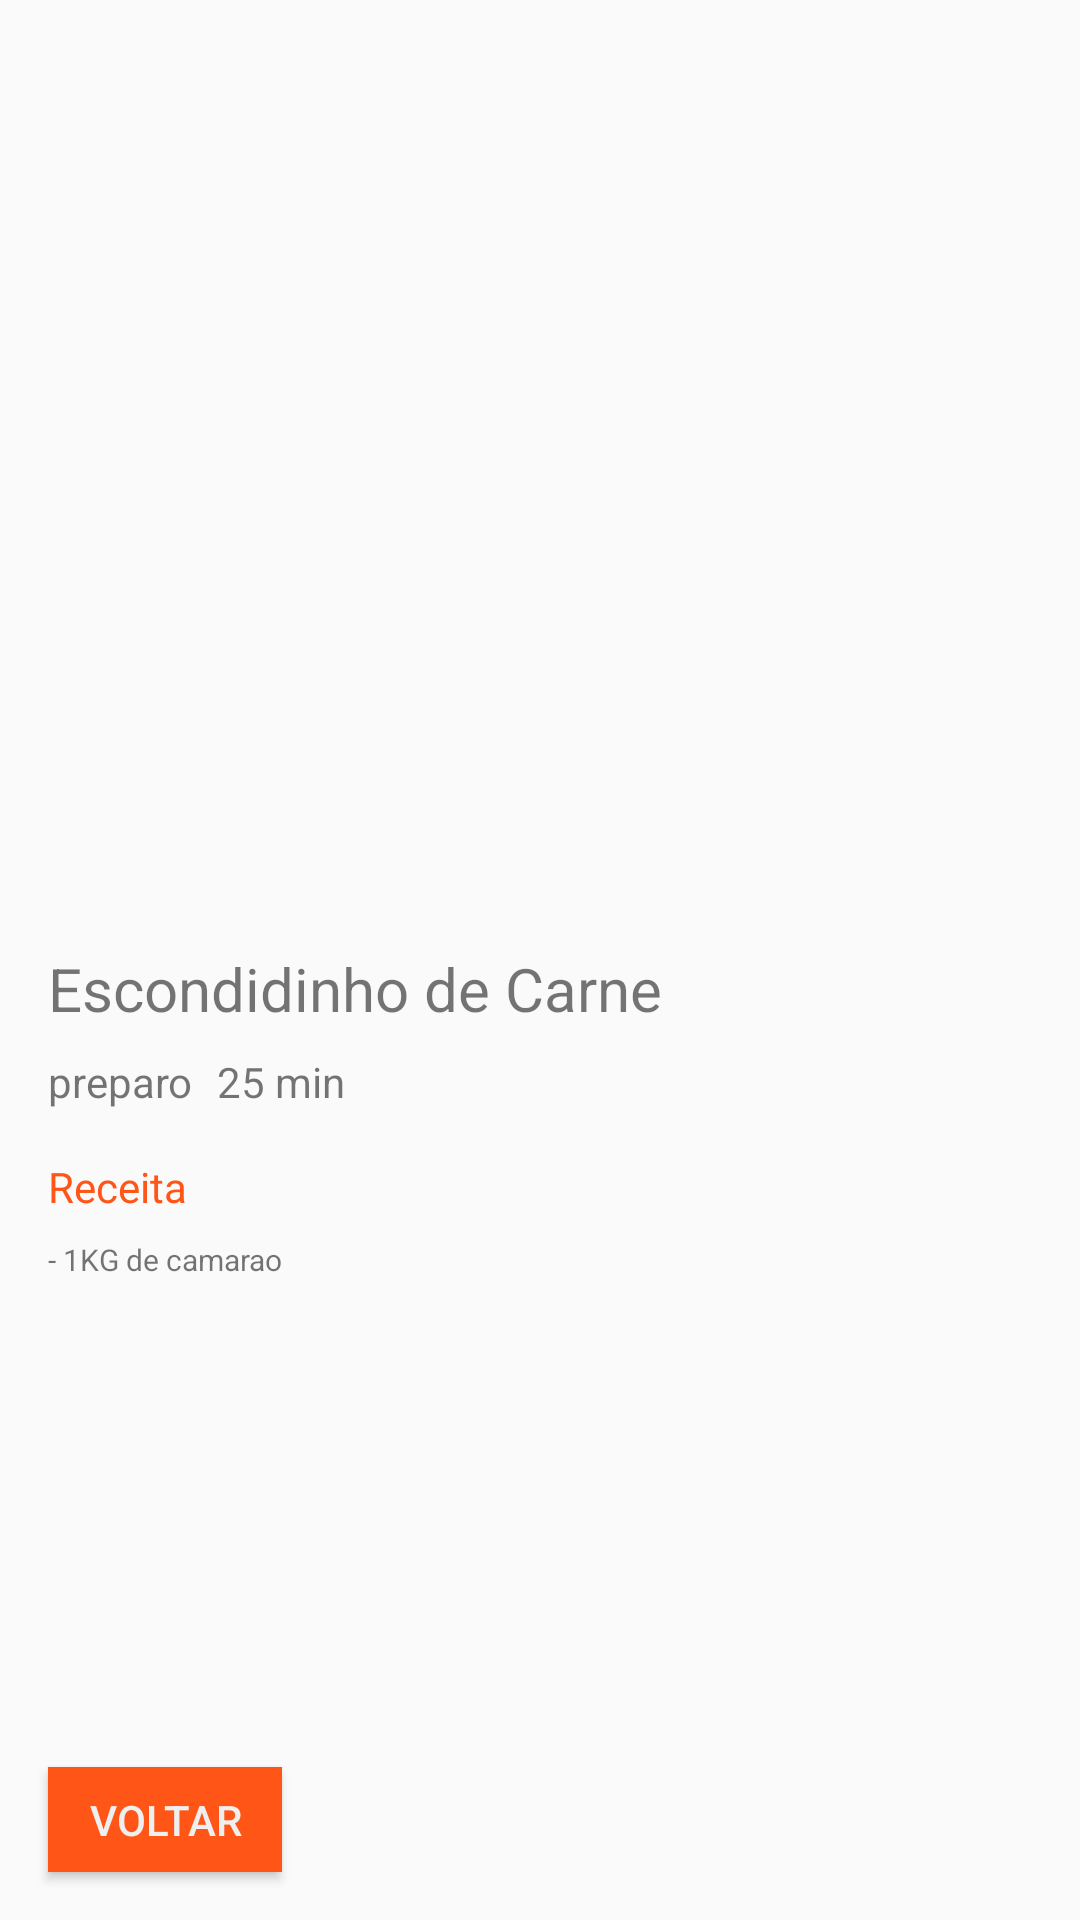

Reconstruct the res/layout file that produces this screen, plus the resources it refers to.
<!-- AndroidManifest.xml: application theme Theme.ReceitasVovo -->
<!-- res/layout/activity_detalhes.xml -->
<?xml version="1.0" encoding="utf-8"?>
<androidx.constraintlayout.widget.ConstraintLayout xmlns:android="http://schemas.android.com/apk/res/android"
    xmlns:app="http://schemas.android.com/apk/res-auto"
    xmlns:tools="http://schemas.android.com/tools"
    android:id="@+id/main"
    android:layout_width="match_parent"
    android:layout_height="match_parent"
    tools:context=".DetalhesActivity">

    <ImageView
        android:id="@+id/img_detalhe"
        android:layout_width="0dp"
        android:layout_height="300dp"
        android:scaleType="centerCrop"
        app:layout_constraintEnd_toEndOf="parent"
        app:layout_constraintHorizontal_bias="0.5"
        app:layout_constraintStart_toStartOf="parent"
        app:layout_constraintTop_toTopOf="parent"
        app:srcCompat="@drawable/carne1" />

    <TextView
        android:id="@+id/text_titulo_detalhe"
        android:layout_width="wrap_content"
        android:layout_height="wrap_content"
        android:layout_marginStart="16dp"
        android:layout_marginTop="16dp"
        android:text="Escondidinho de Carne"
        android:textSize="20sp"
        app:layout_constraintStart_toStartOf="parent"
        app:layout_constraintTop_toBottomOf="@+id/img_detalhe" />

    <TextView
        android:id="@+id/textView6"
        android:layout_width="wrap_content"
        android:layout_height="wrap_content"
        android:layout_marginTop="8dp"
        android:gravity="center_vertical"
        android:text="preparo"
        app:drawableLeftCompat="@drawable/ic_receita_24"
        app:layout_constraintStart_toStartOf="@+id/text_titulo_detalhe"
        app:layout_constraintTop_toBottomOf="@+id/text_titulo_detalhe" />

    <TextView
        android:id="@+id/text_tempo_detalhe"
        android:layout_width="wrap_content"
        android:layout_height="wrap_content"
        android:layout_marginStart="8dp"
        android:text="25 min"
        app:layout_constraintBottom_toBottomOf="@+id/textView6"
        app:layout_constraintStart_toEndOf="@+id/textView6" />

    <TextView
        android:id="@+id/textView8"
        android:layout_width="wrap_content"
        android:layout_height="wrap_content"
        android:layout_marginTop="16dp"
        android:text="Receita"
        android:textColor="@color/primaria"
        app:layout_constraintStart_toStartOf="@+id/textView6"
        app:layout_constraintTop_toBottomOf="@+id/textView6" />

    <TextView
        android:id="@+id/text_receita_detalhe"
        android:layout_width="0dp"
        android:layout_height="wrap_content"
        android:layout_marginStart="16dp"
        android:layout_marginTop="8dp"
        android:layout_marginEnd="16dp"
        android:text="- 1KG de camarao"
        android:textSize="10sp"
        app:layout_constraintEnd_toEndOf="parent"
        app:layout_constraintHorizontal_bias="0.5"
        app:layout_constraintStart_toStartOf="parent"
        app:layout_constraintTop_toBottomOf="@+id/textView8" />

    <Button
        android:id="@+id/btn_voltar"
        android:layout_width="78dp"
        android:layout_height="35dp"
        android:layout_marginStart="16dp"
        android:layout_marginBottom="16dp"
        android:background="?attr/colorPrimary"
        android:text="voltar"
        android:textColor="@color/fundo"
        app:layout_constraintBottom_toBottomOf="parent"
        app:layout_constraintStart_toStartOf="parent" />
</androidx.constraintlayout.widget.ConstraintLayout>
<!-- resources referenced by this layout -->
<resources>
  <color name="fundo">#EFEFEF</color>
  <color name="primaria">#FF5617</color>
  <style name="Theme.ReceitasVovo" parent="Theme.AppCompat.DayNight.DarkActionBar"> 
          
          <item name="colorPrimary">@color/primaria</item>
          <item name="colorPrimaryVariant">@color/primaria_variacao</item>
          <item name="colorOnPrimary">@color/white</item>
          
          <item name="colorSecondary">@color/secundaria</item>
          <item name="colorSecondaryVariant">@color/secundaria_variacao</item>
          <item name="colorOnSecondary">@color/black</item>
          
          <item name="android:statusBarColor">?attr/colorPrimaryVariant</item>
          
      </style>
  <color name="primaria_variacao">#E34D0B</color>
  <color name="white">#FFFFFFFF</color>
  <color name="secundaria">#FF6F34</color>
  <color name="secundaria_variacao">#FF8051</color>
  <color name="black">#FF000000</color>
</resources>
